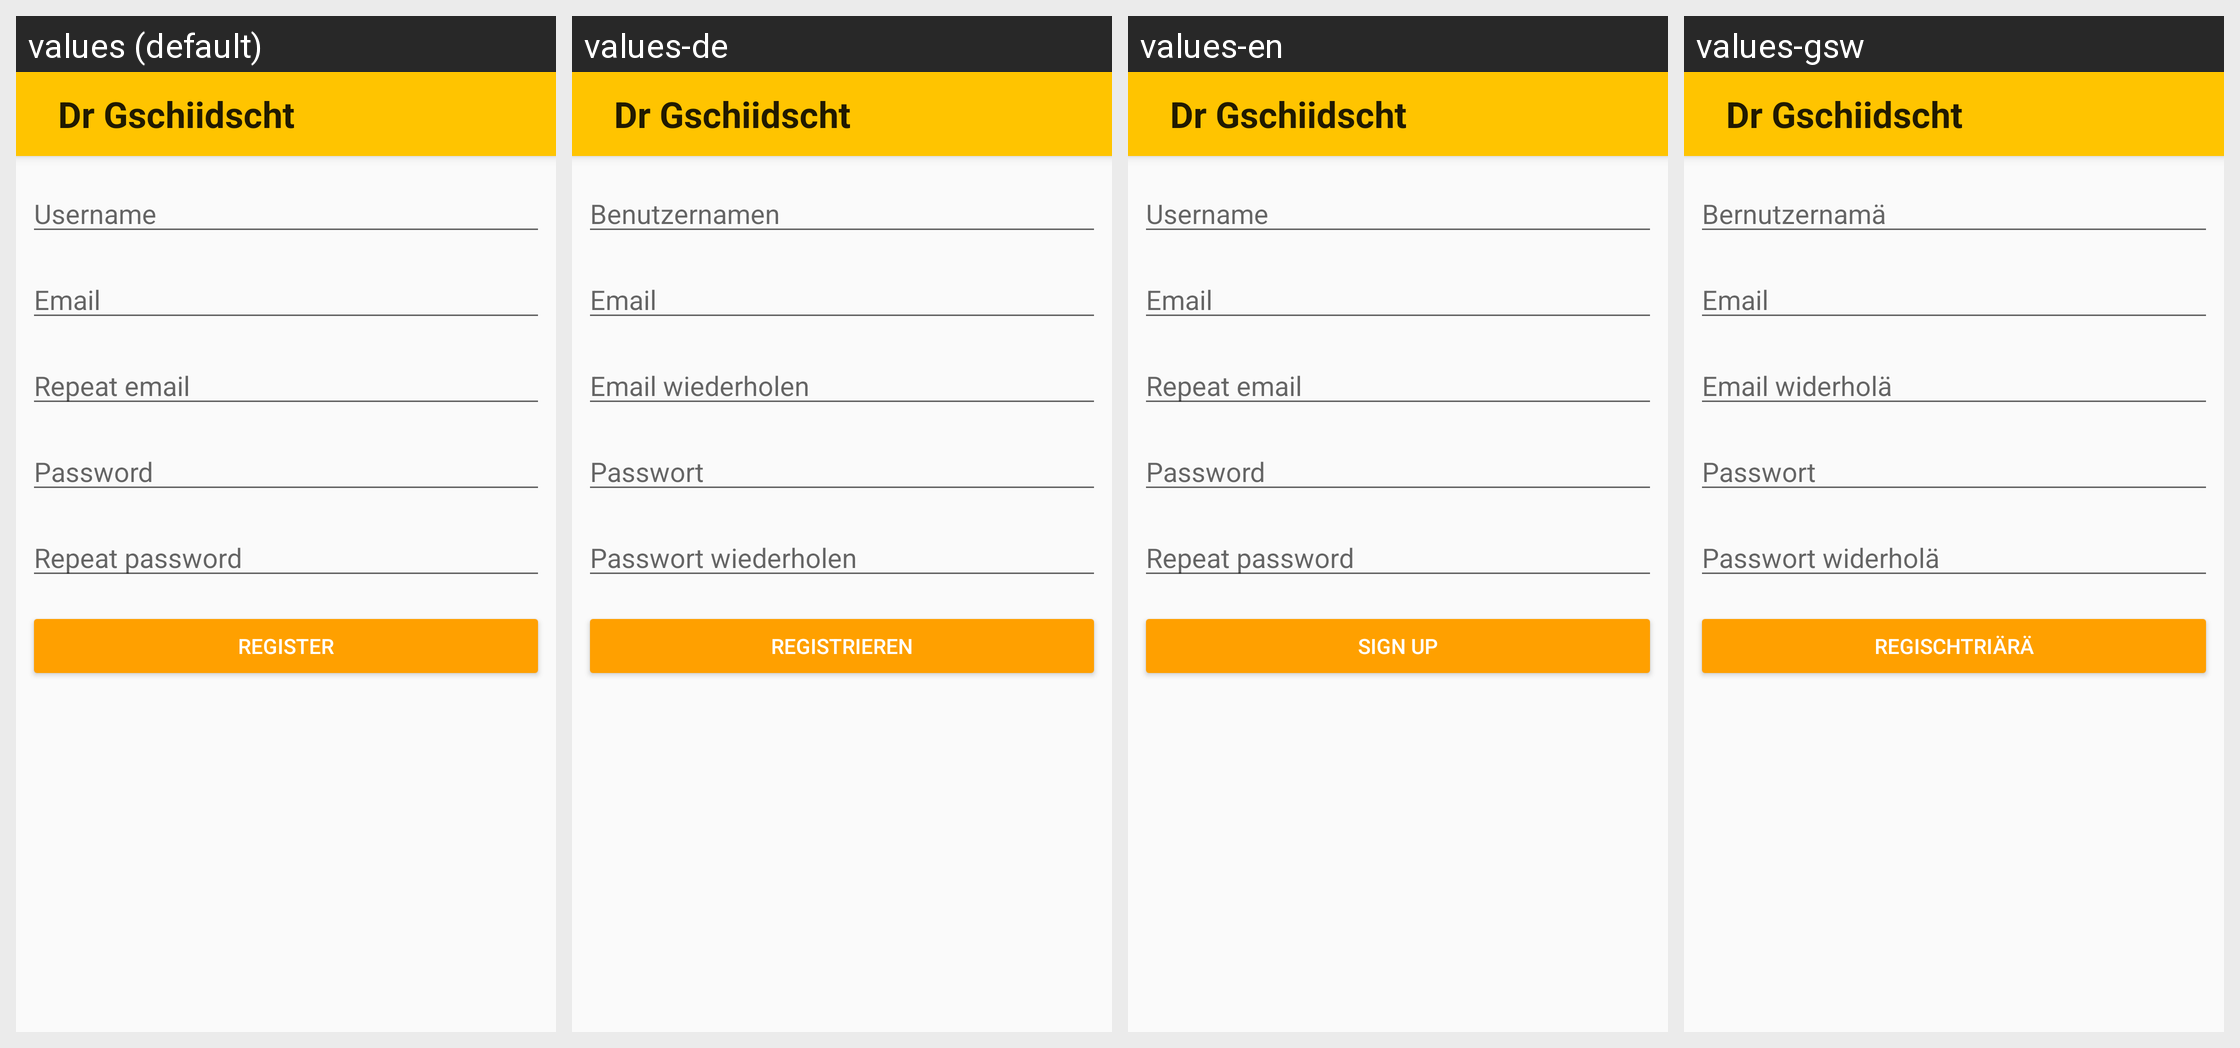

This grid shows one Android layout under several languages. Give, for every string resource on the screen, its name, the default text and each shown locale's text.
Android screen res/layout/activity_register.xml rendered under 4 locales, left to right: values (default), values-de, values-en, values-gsw. Device: Nexus 5 (rendered at 1080×1920; each locale shown at half size, 540×960, under a caption strip naming it); theme AppTheme.
Strings drawn on this screen, with the default value and each locale's value (text and hints the layout hard-codes appear in the picture but are not listed):

usernameHint
  values: Username
  values-de: Benutzernamen
  values-en: Username
  values-gsw: Bernutzernamä

registerButton
  values: Register
  values-de: Registrieren
  values-en: Sign Up
  values-gsw: Regischtriärä

emailHint
  values: Email
  values-de: Email
  values-en: Email
  values-gsw: Email

passwordHint
  values: Password
  values-de: Passwort
  values-en: Password
  values-gsw: Passwort

passwordRepeatHint
  values: Repeat password
  values-de: Passwort wiederholen
  values-en: Repeat password
  values-gsw: Passwort widerholä

emailRepeatHint
  values: Repeat email
  values-de: Email wiederholen
  values-en: Repeat email
  values-gsw: Email widerholä

app_name
  values: Dr Gschiidscht
  values-de: Dr Gschiidscht
  values-en: Dr Gschiidscht
  values-gsw: Dr Gschiidscht
